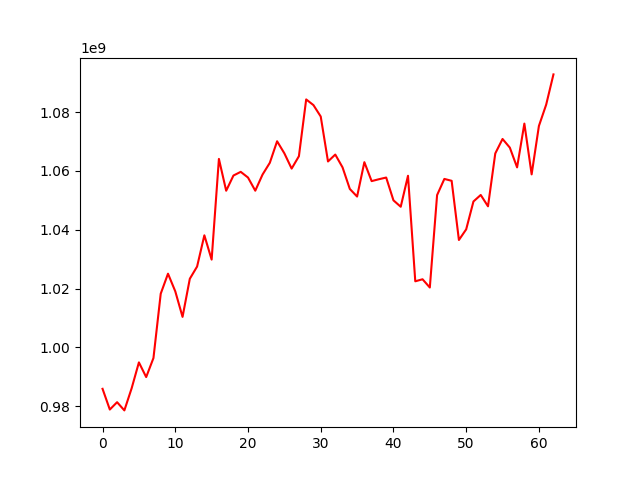

Source data for this figure (header and first rows):
, 0
0, 985948057
1, 978908837
2, 981405821
3, 978618103
4, 986124021
5, 994930491
6, 989939767
7, 996406184
8, 1018275059
9, 1025066013
10, 1019078149
11, 1010392692
12, 1023346652
13, 1027491715
14, 1038108012
15, 1029851160
16, 1064063401
17, 1053259277
18, 1058425560
19, 1059674664
20, 1057741556
21, 1053268751
22, 1058751326
23, 1062747410
24, 1070067070
25, 1065968600
26, 1060777213
27, 1064987844
28, 1084279237
29, 1082350319
30, 1078472373
31, 1063201673
32, 1065547348
33, 1061192237
34, 1053861500
35, 1051278826
36, 1062956079
37, 1056524554
38, 1057164713
39, 1057736543
40, 1049990957
41, 1047812577
42, 1058337212
43, 1022483222
44, 1023175551
45, 1020371972
46, 1051773106
47, 1057268138
48, 1056627664
49, 1036519136
50, 1040133170
51, 1049609083
52, 1051818294
53, 1047961842
54, 1065927296
55, 1070843553
56, 1067910950
57, 1061190143
58, 1076064350
59, 1058815790
... 3 more rows
